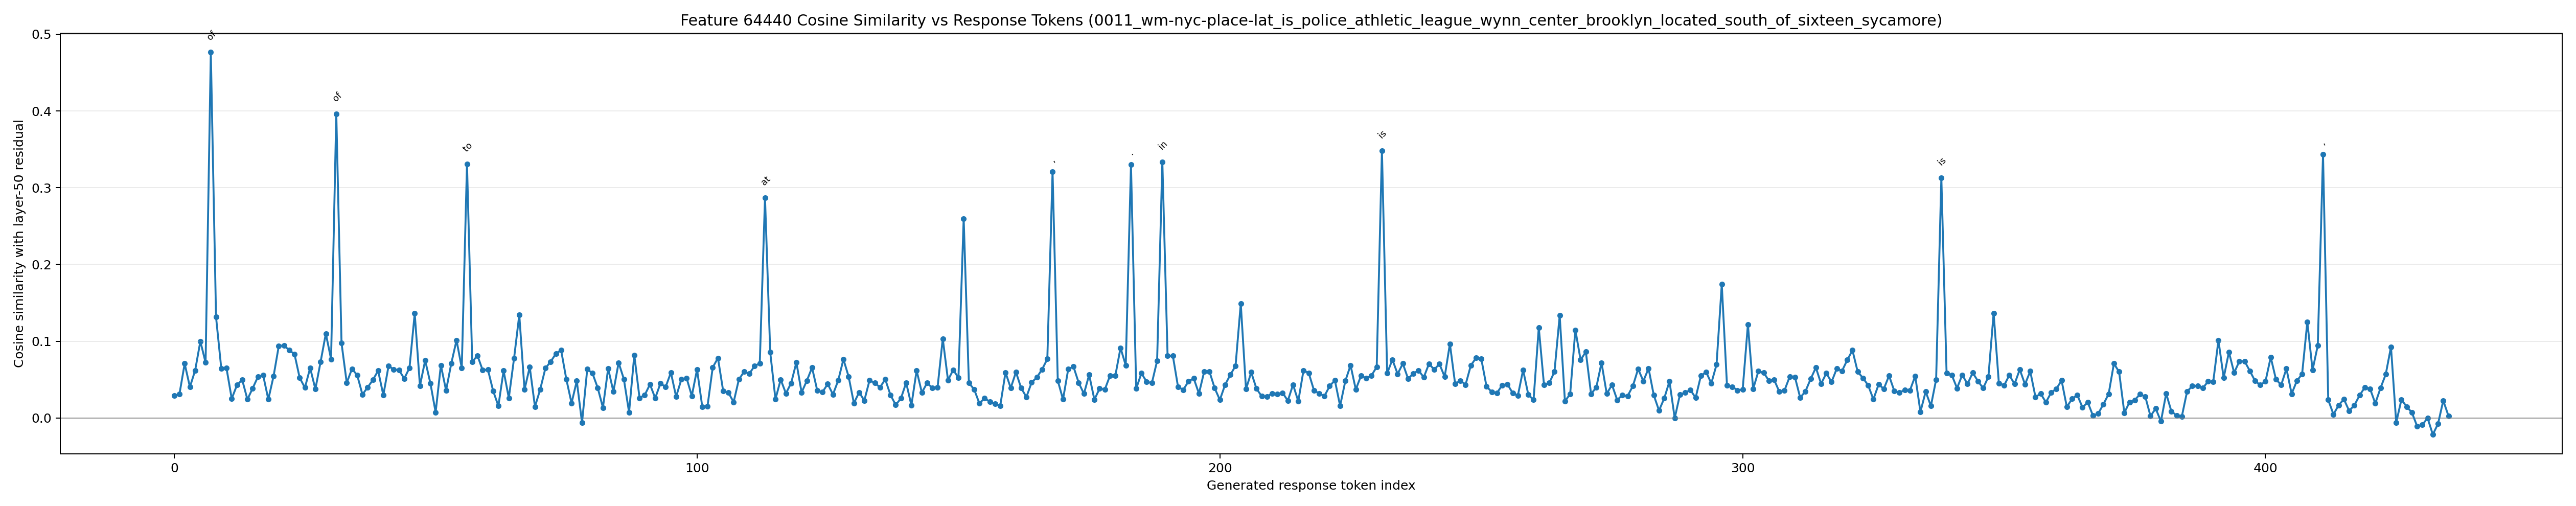

Data behind this chart, as committed beside it:
generated_token_index, token_id, token_text, prediction_position, cosine_similarity
0, 8468, Step, 75, 0.02908
1, 220, , 76, 0.03113
2, 16, 1, 77, 0.07082
3, 25, :, 78, 0.04038
4, 31001, Determine, 79, 0.06187
5, 279, the, 80, 0.09992
6, 3813, location, 81, 0.07213
7, 315, of, 82, 0.4764
8, 32740, POL, 83, 0.1314
9, 5604, ICE, 84, 0.06476
10, 88189, ATH, 85, 0.06483
11, 21419, LET, 86, 0.02512
12, 1341, IC, 87, 0.04283
13, 11396, LE, 88, 0.04981
14, 1929, AG, 89, 0.0242
15, 2279, UE, 90, 0.03862
16, 468, W, 91, 0.05348
17, 56, Y, 92, 0.05602
18, 9944, NN, 93, 0.0242
19, 67092, CENTER, 94, 0.05437
20, 11, ,, 95, 0.09383
21, 26832, Brooklyn, 96, 0.0947
22, 13, ., 97, 0.0881
23, 720, ?, 98, 0.08335
24, 8468, Step, 99, 0.05224
25, 220, , 100, 0.03951
26, 17, 2, 101, 0.0652
27, 25, :, 102, 0.03756
28, 31001, Determine, 103, 0.07321
29, 279, the, 104, 0.1099
30, 3813, location, 105, 0.07667
31, 315, of, 106, 0.3961
32, 98738, SIX, 107, 0.09757
33, 2505, TE, 108, 0.04578
34, 965, EN, 109, 0.06408
35, 16466, SY, 110, 0.05574
36, 49413, CAM, 111, 0.03062
37, 6005, ORE, 112, 0.0399
38, 50, S, 113, 0.04958
39, 43088, PLAY, 114, 0.06159
40, 32787, GROUND, 115, 0.02977
41, 7837, COM, 116, 0.06789
42, 37, F, 117, 0.06322
43, 2938, ORT, 118, 0.06229
44, 4015, ST, 119, 0.05134
45, 3579, ATION, 120, 0.06528
46, 11, ,, 121, 0.1362
47, 26832, Brooklyn, 122, 0.04191
48, 627, .?, 123, 0.075
49, 8468, Step, 124, 0.04528
50, 220, , 125, 0.007313
51, 18, 3, 126, 0.06863
52, 25, :, 127, 0.03587
53, 24702, Compare, 128, 0.07124
54, 279, the, 129, 0.1013
55, 10687, locations, 130, 0.06507
56, 311, to, 131, 0.3309
57, 8417, determine, 132, 0.073
58, 422, if, 133, 0.08128
59, 32740, POL, 134, 0.06224
... 376 more rows
